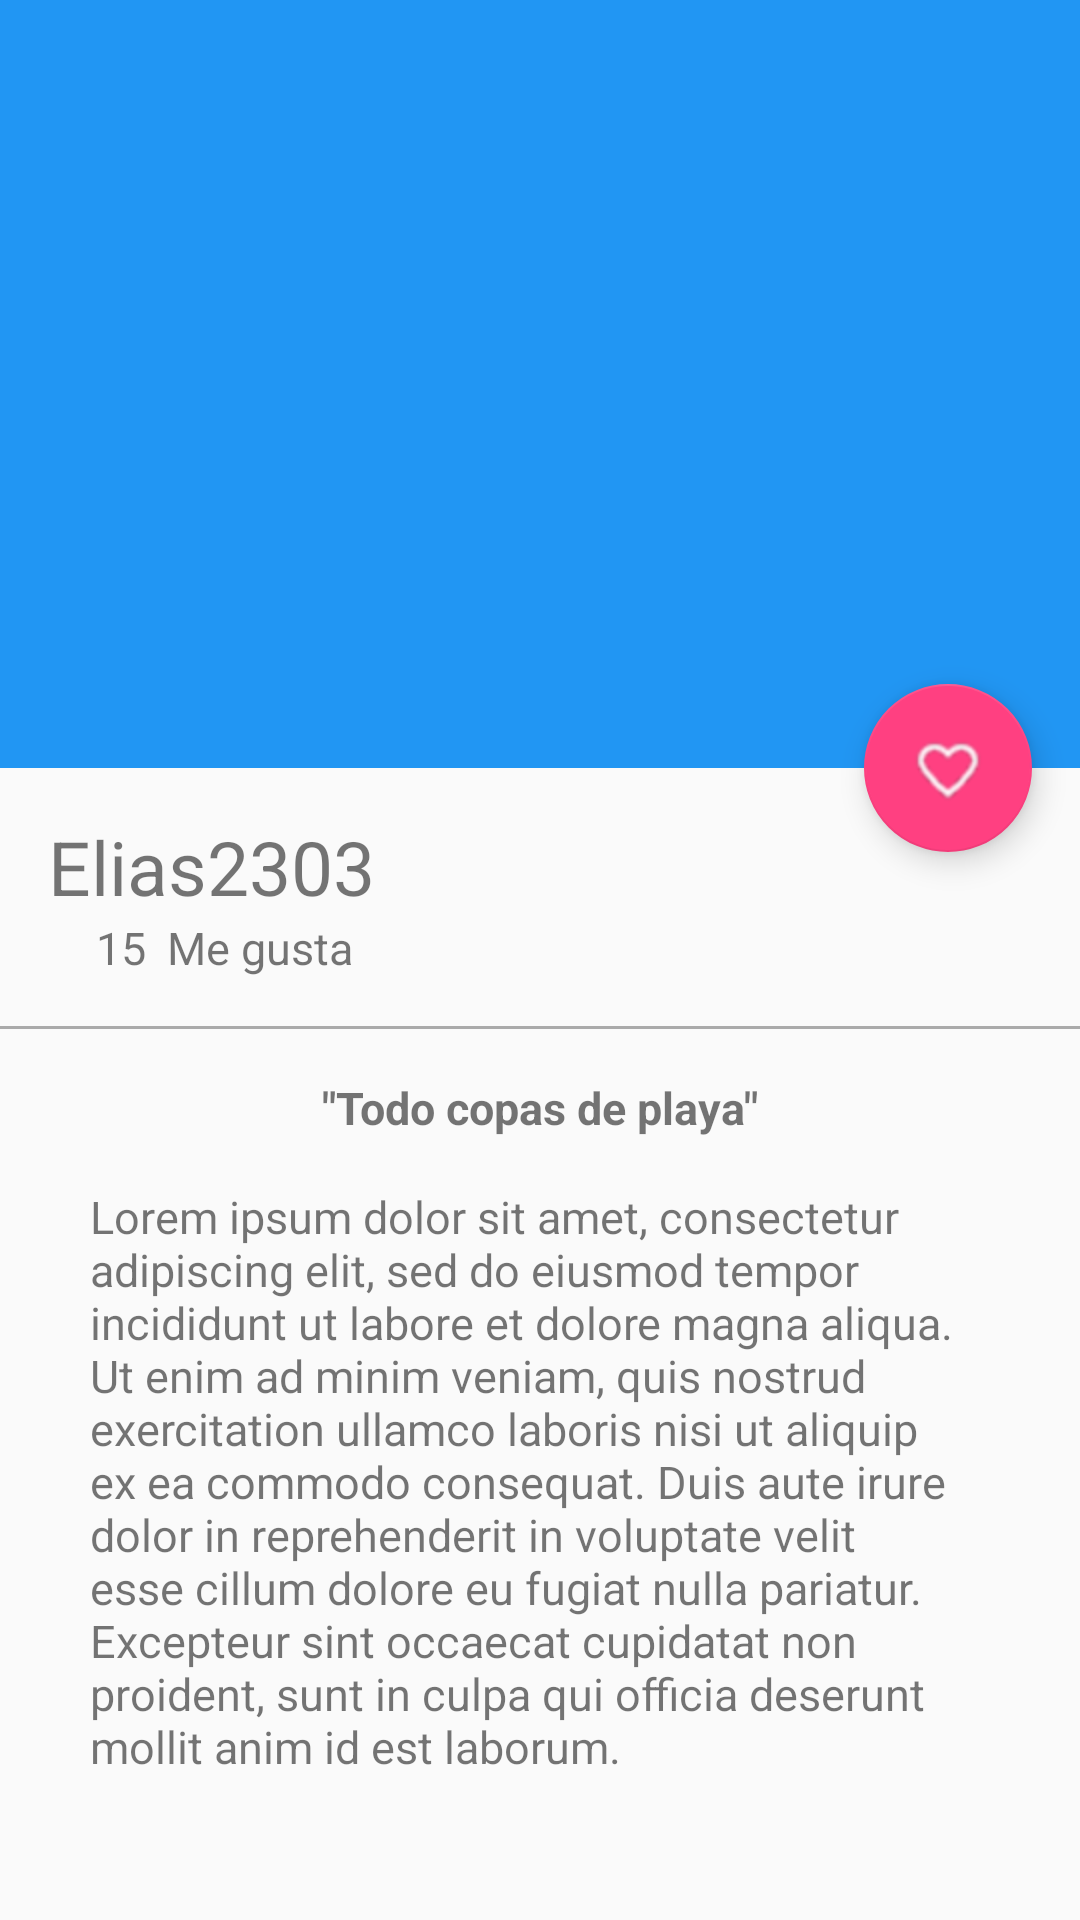

Here is an Android app screen rendered from its layout file. Give the layout XML and the strings, colors and styles it references.
<!-- AndroidManifest.xml: application theme AppTheme -->
<!-- res/layout/activity_picture_detail.xml -->
<?xml version="1.0" encoding="utf-8"?>
<android.support.design.widget.CoordinatorLayout
xmlns:android="http://schemas.android.com/apk/res/android"
xmlns:app="http://schemas.android.com/apk/res-auto"
xmlns:tools="http://schemas.android.com/tools"
android:layout_width="match_parent"
android:layout_height="match_parent"
tools:context="com.erivas.platzigram.view.PictureDetailActivity"
    >

    <android.support.design.widget.AppBarLayout
        android:id="@+id/appBarLayout"
        android:layout_width="match_parent"
        android:layout_height="@dimen/appBarLayout_height"
        android:theme="@style/ThemeOverlay.AppCompat.Dark.ActionBar">

        <android.support.design.widget.CollapsingToolbarLayout
            android:id="@+id/collapsingToolbar"
            android:layout_width="match_parent"
            android:layout_height="match_parent"
            app:layout_scrollFlags="scroll|exitUntilCollapsed"
            app:contentScrim="@color/colorPrimary"
            >

            <ImageView
                android:id="@+id/imageHeader"
                android:layout_width="match_parent"
                android:layout_height="match_parent"
                android:scaleType="centerCrop"
                android:background="@drawable/image"
                app:layout_collapseMode="parallax"
                android:transitionName="@string/transition_name_picture"
                />

            <android.support.v7.widget.Toolbar
                android:id="@+id/toolbar"
                android:layout_width="match_parent"
                android:layout_height="?attr/actionBarSize"
                app:layout_collapseMode="pin"
                app:popupTheme="@style/ThemeOverlay.AppCompat.Light" />

        </android.support.design.widget.CollapsingToolbarLayout>



    </android.support.design.widget.AppBarLayout>

    <android.support.v4.widget.NestedScrollView
        android:layout_width="match_parent"
        android:layout_height="match_parent"
        app:layout_behavior="@string/appbar_scrolling_view_behavior"
        >
        <LinearLayout
            android:layout_width="match_parent"
            android:layout_height="match_parent"
            android:orientation="vertical"
            android:paddingTop="@dimen/activity_vertical_margin"
            >

            <TextView
                android:id="@+id/username_detail"
                android:layout_width="wrap_content"
                android:layout_height="wrap_content"
                android:textSize="@dimen/username_size_detail"
                android:text="@string/username_card"
                android:paddingLeft="@dimen/activity_vertical_margin"
                android:paddingRight="@dimen/activity_vertical_margin"
                />
            <LinearLayout
                android:layout_width="match_parent"
                android:layout_height="wrap_content"
                android:orientation="horizontal"
                android:paddingLeft="@dimen/activity_vertical_margin"
                android:paddingRight="@dimen/activity_vertical_margin"
                >
                <TextView
                    android:id="@+id/like_number_detail"
                    android:layout_width="wrap_content"
                    android:layout_height="wrap_content"
                    android:textSize="@dimen/like_number_size_detail"
                    android:text="@string/like_number_card"
                    android:paddingLeft="@dimen/activity_vertical_margin"

                    android:paddingBottom="@dimen/activity_vertical_margin"
                    />
                <TextView
                    android:id="@+id/second_word_detail"
                    android:layout_width="wrap_content"
                    android:layout_height="wrap_content"
                    android:textSize="@dimen/like_number_size_detail"
                    android:text="@string/like_detail"
                    android:paddingLeft="@dimen/sencond_word"
                    android:paddingRight="@dimen/sencond_word"
                    />


            </LinearLayout>
            
            <View
                android:layout_width="match_parent"
                android:layout_height="@dimen/height_divider"
                android:background="@android:color/darker_gray"
                />

            <TextView
                android:id="@+id/titleImage"
                android:layout_width="wrap_content"
                android:layout_height="wrap_content"
                android:textSize="@dimen/like_number_size_detail"
                android:text="@string/title_image"
                android:layout_gravity="center_horizontal"
                android:textStyle="bold"
                android:paddingTop="@dimen/activity_vertical_margin"
                />

            <TextView
                android:id="@+id/text_content"
                android:layout_width="wrap_content"
                android:layout_height="wrap_content"
                android:textSize="@dimen/like_number_size_detail"
                android:text="@string/lorem"
                android:layout_gravity="center_horizontal"
                android:paddingTop="@dimen/activity_vertical_margin"
                android:paddingLeft="@dimen/text_content"
                android:paddingRight="@dimen/text_content"
                />


        </LinearLayout>




    </android.support.v4.widget.NestedScrollView>

    <android.support.design.widget.FloatingActionButton
        android:id="@+id/fab"
        android:layout_width="wrap_content"
        android:layout_height="wrap_content"
        android:layout_margin="@dimen/fab_margin"
        app:srcCompat="@drawable/heart"
        app:layout_anchor="@+id/appBarLayout"
        app:layout_anchorGravity="bottom|end"

        />



</android.support.design.widget.CoordinatorLayout>
<!-- resources referenced by this layout -->
<resources>
  <color name="colorPrimary">#2196F3</color>
  <dimen name="activity_vertical_margin">16dp</dimen>
  <dimen name="appBarLayout_height">256dp</dimen>
  <dimen name="fab_margin">16dp</dimen>
  <dimen name="height_divider">1dp</dimen>
  <dimen name="like_number_size_detail">15sp</dimen>
  <dimen name="sencond_word">7dp</dimen>
  <dimen name="text_content">30dp</dimen>
  <dimen name="username_size_detail">25sp</dimen>
  <!-- drawable heart: png bitmap (drawable-hdpi, 699 bytes) -->
  <string name="like_detail">Me gusta</string>
  <string name="like_number_card">15</string>
  <string name="lorem">Lorem ipsum dolor sit amet, consectetur adipiscing elit, sed do eiusmod tempor incididunt ut labore et dolore magna aliqua. Ut enim ad minim veniam, quis nostrud exercitation ullamco laboris nisi ut aliquip ex ea commodo consequat. Duis aute irure dolor in reprehenderit in voluptate velit esse cillum dolore eu fugiat nulla pariatur. Excepteur sint occaecat cupidatat non proident, sunt in culpa qui officia deserunt mollit anim id est laborum.</string>
  <string name="title_image">\"Todo copas de playa\"</string>
  <string name="transition_name_picture">transitionnamepicture</string>
  <string name="username_card">Elias2303</string>
  <style name="AppTheme" parent="Theme.AppCompat.Light.NoActionBar">
          
          <item name="colorPrimary">@color/colorPrimary</item>
          <item name="colorPrimaryDark">@color/colorPrimaryDark</item>
          <item name="colorAccent">@color/colorAccent</item>
      </style>
  <color name="colorPrimaryDark">#1976D2</color>
  <color name="colorAccent">#FF4081</color>
</resources>
